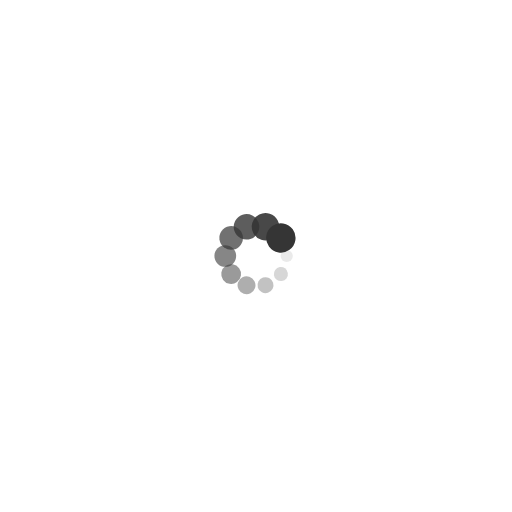
t = 0.00 s
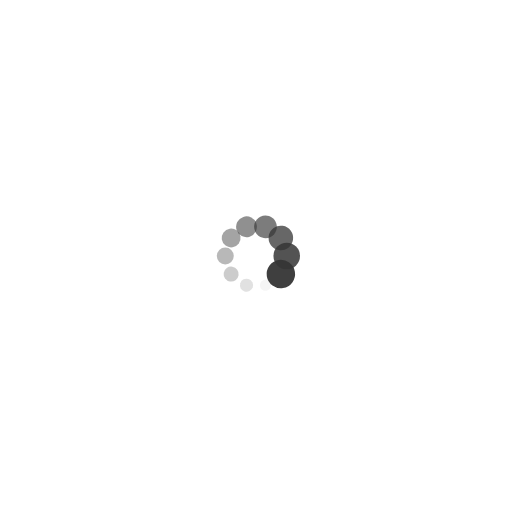
t = 0.25 s
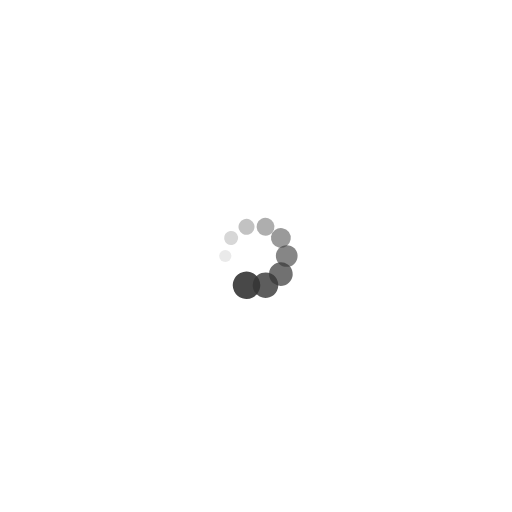
t = 0.49 s
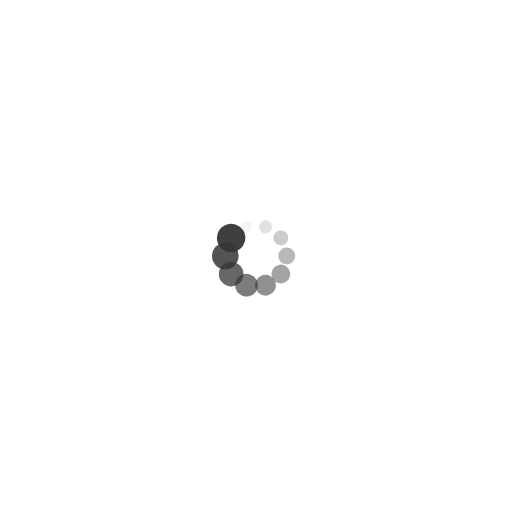
t = 0.74 s

The animated SVG that drew these frames (rendered in a browser with its animation timeline set to each time). Animation: 20 SMIL elements (animate=10,animateTransform=10); one cycle of 0.98 s, repeats indefinitely.

<svg xmlns="http://www.w3.org/2000/svg" viewBox="0 0 100 100" preserveAspectRatio="xMidYMid" width="200" height="200" style="shape-rendering: auto; display: block; background: transparent;" xmlns:xlink="http://www.w3.org/1999/xlink"><g><g transform="translate(56,50)">
<g transform="rotate(0)">
<circle fill-opacity="1" fill="#353535" r="1" cy="0" cx="0">
  <animateTransform repeatCount="indefinite" dur="0.9803921568627451s" keyTimes="0;1" values="2.8699999999999997 2.8699999999999997;1 1" begin="-0.8823529411764707s" type="scale" attributeName="transform"></animateTransform>
  <animate begin="-0.8823529411764707s" values="1;0" repeatCount="indefinite" dur="0.9803921568627451s" keyTimes="0;1" attributeName="fill-opacity"></animate>
</circle>
</g>
</g><g transform="translate(54.85410196624969,53.52671151375484)">
<g transform="rotate(36)">
<circle fill-opacity="0.9" fill="#353535" r="1" cy="0" cx="0">
  <animateTransform repeatCount="indefinite" dur="0.9803921568627451s" keyTimes="0;1" values="2.8699999999999997 2.8699999999999997;1 1" begin="-0.7843137254901962s" type="scale" attributeName="transform"></animateTransform>
  <animate begin="-0.7843137254901962s" values="1;0" repeatCount="indefinite" dur="0.9803921568627451s" keyTimes="0;1" attributeName="fill-opacity"></animate>
</circle>
</g>
</g><g transform="translate(51.85410196624969,55.70633909777092)">
<g transform="rotate(72)">
<circle fill-opacity="0.8" fill="#353535" r="1" cy="0" cx="0">
  <animateTransform repeatCount="indefinite" dur="0.9803921568627451s" keyTimes="0;1" values="2.8699999999999997 2.8699999999999997;1 1" begin="-0.6862745098039216s" type="scale" attributeName="transform"></animateTransform>
  <animate begin="-0.6862745098039216s" values="1;0" repeatCount="indefinite" dur="0.9803921568627451s" keyTimes="0;1" attributeName="fill-opacity"></animate>
</circle>
</g>
</g><g transform="translate(48.14589803375031,55.70633909777092)">
<g transform="rotate(108)">
<circle fill-opacity="0.7" fill="#353535" r="1" cy="0" cx="0">
  <animateTransform repeatCount="indefinite" dur="0.9803921568627451s" keyTimes="0;1" values="2.8699999999999997 2.8699999999999997;1 1" begin="-0.5882352941176471s" type="scale" attributeName="transform"></animateTransform>
  <animate begin="-0.5882352941176471s" values="1;0" repeatCount="indefinite" dur="0.9803921568627451s" keyTimes="0;1" attributeName="fill-opacity"></animate>
</circle>
</g>
</g><g transform="translate(45.14589803375031,53.52671151375484)">
<g transform="rotate(144)">
<circle fill-opacity="0.6" fill="#353535" r="1" cy="0" cx="0">
  <animateTransform repeatCount="indefinite" dur="0.9803921568627451s" keyTimes="0;1" values="2.8699999999999997 2.8699999999999997;1 1" begin="-0.4901960784313726s" type="scale" attributeName="transform"></animateTransform>
  <animate begin="-0.4901960784313726s" values="1;0" repeatCount="indefinite" dur="0.9803921568627451s" keyTimes="0;1" attributeName="fill-opacity"></animate>
</circle>
</g>
</g><g transform="translate(44,50)">
<g transform="rotate(180)">
<circle fill-opacity="0.5" fill="#353535" r="1" cy="0" cx="0">
  <animateTransform repeatCount="indefinite" dur="0.9803921568627451s" keyTimes="0;1" values="2.8699999999999997 2.8699999999999997;1 1" begin="-0.3921568627450981s" type="scale" attributeName="transform"></animateTransform>
  <animate begin="-0.3921568627450981s" values="1;0" repeatCount="indefinite" dur="0.9803921568627451s" keyTimes="0;1" attributeName="fill-opacity"></animate>
</circle>
</g>
</g><g transform="translate(45.14589803375031,46.47328848624516)">
<g transform="rotate(216)">
<circle fill-opacity="0.4" fill="#353535" r="1" cy="0" cx="0">
  <animateTransform repeatCount="indefinite" dur="0.9803921568627451s" keyTimes="0;1" values="2.8699999999999997 2.8699999999999997;1 1" begin="-0.29411764705882354s" type="scale" attributeName="transform"></animateTransform>
  <animate begin="-0.29411764705882354s" values="1;0" repeatCount="indefinite" dur="0.9803921568627451s" keyTimes="0;1" attributeName="fill-opacity"></animate>
</circle>
</g>
</g><g transform="translate(48.14589803375031,44.29366090222908)">
<g transform="rotate(252)">
<circle fill-opacity="0.3" fill="#353535" r="1" cy="0" cx="0">
  <animateTransform repeatCount="indefinite" dur="0.9803921568627451s" keyTimes="0;1" values="2.8699999999999997 2.8699999999999997;1 1" begin="-0.19607843137254904s" type="scale" attributeName="transform"></animateTransform>
  <animate begin="-0.19607843137254904s" values="1;0" repeatCount="indefinite" dur="0.9803921568627451s" keyTimes="0;1" attributeName="fill-opacity"></animate>
</circle>
</g>
</g><g transform="translate(51.85410196624969,44.29366090222908)">
<g transform="rotate(288)">
<circle fill-opacity="0.2" fill="#353535" r="1" cy="0" cx="0">
  <animateTransform repeatCount="indefinite" dur="0.9803921568627451s" keyTimes="0;1" values="2.8699999999999997 2.8699999999999997;1 1" begin="-0.09803921568627452s" type="scale" attributeName="transform"></animateTransform>
  <animate begin="-0.09803921568627452s" values="1;0" repeatCount="indefinite" dur="0.9803921568627451s" keyTimes="0;1" attributeName="fill-opacity"></animate>
</circle>
</g>
</g><g transform="translate(54.85410196624969,46.47328848624516)">
<g transform="rotate(324)">
<circle fill-opacity="0.1" fill="#353535" r="1" cy="0" cx="0">
  <animateTransform repeatCount="indefinite" dur="0.9803921568627451s" keyTimes="0;1" values="2.8699999999999997 2.8699999999999997;1 1" begin="0s" type="scale" attributeName="transform"></animateTransform>
  <animate begin="0s" values="1;0" repeatCount="indefinite" dur="0.9803921568627451s" keyTimes="0;1" attributeName="fill-opacity"></animate>
</circle>
</g>
</g><g></g></g><!-- [ldio] generated by https://loading.io --></svg>
